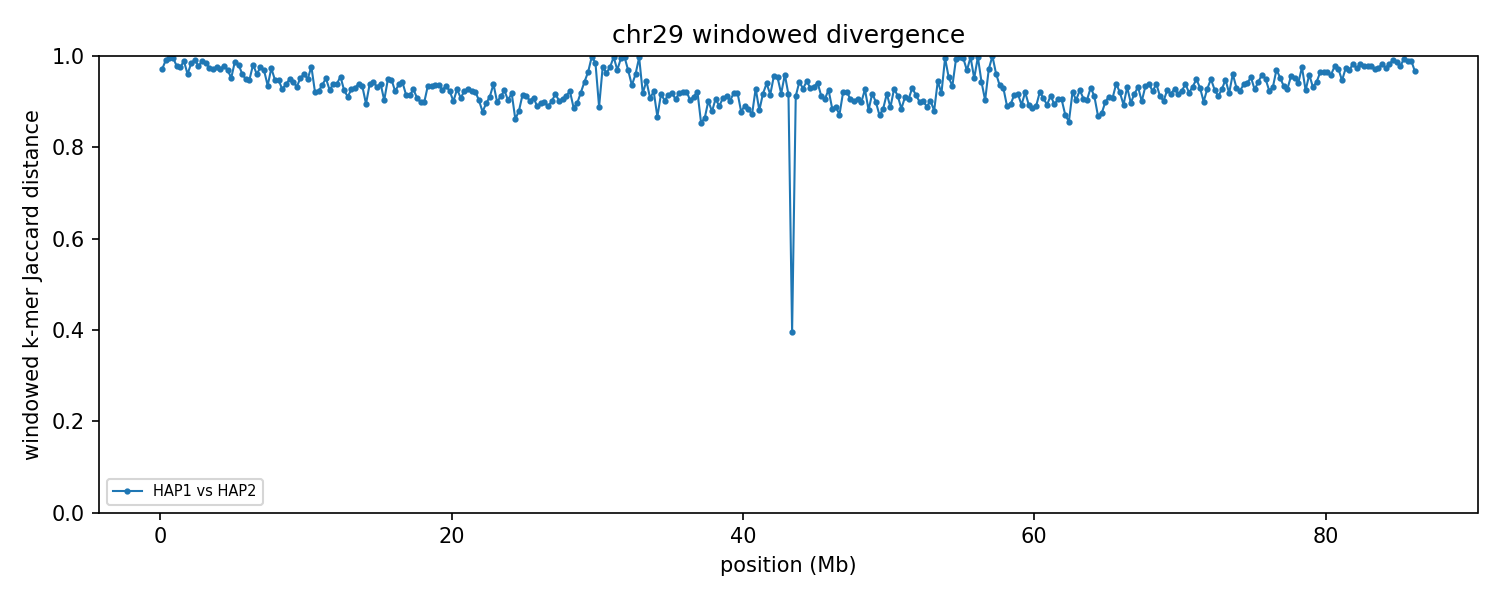

Source data for this figure (header and first rows):
group	win_start	win_end	unit_a	unit_b	hap_a	hap_b	chrom_a	chrom_b	kmers_a	kmers_b	shared	union	jaccard_distance
chr29	1	250000	HAP1_chr29	HAP2_chr29	HAP1	HAP2	29	29	228557	204101	12386	420272	0.9705
chr29	250001	500000	HAP1_chr29	HAP2_chr29	HAP1	HAP2	29	29	238984	236981	4448	471517	0.9906
chr29	500001	750000	HAP1_chr29	HAP2_chr29	HAP1	HAP2	29	29	238628	235784	2437	471975	0.9948
chr29	750001	1000000	HAP1_chr29	HAP2_chr29	HAP1	HAP2	29	29	241968	244356	1600	484724	0.9967
chr29	1000001	1250000	HAP1_chr29	HAP2_chr29	HAP1	HAP2	29	29	227906	229928	9743	448091	0.9783
chr29	1250001	1500000	HAP1_chr29	HAP2_chr29	HAP1	HAP2	29	29	238758	218075	11081	445752	0.9751
chr29	1500001	1750000	HAP1_chr29	HAP2_chr29	HAP1	HAP2	29	29	240849	206868	4747	442970	0.9893
chr29	1750001	2000000	HAP1_chr29	HAP2_chr29	HAP1	HAP2	29	29	220778	223230	16946	427062	0.9603
chr29	2000001	2250000	HAP1_chr29	HAP2_chr29	HAP1	HAP2	29	29	203448	235538	6930	432056	0.984
chr29	2250001	2500000	HAP1_chr29	HAP2_chr29	HAP1	HAP2	29	29	67490	220776	2323	285943	0.9919
chr29	2500001	2750000	HAP1_chr29	HAP2_chr29	HAP1	HAP2	29	29	226897	237405	10012	454290	0.978
chr29	2750001	3000000	HAP1_chr29	HAP2_chr29	HAP1	HAP2	29	29	233903	229411	5107	458207	0.9889
chr29	3000001	3250000	HAP1_chr29	HAP2_chr29	HAP1	HAP2	29	29	232990	229836	6623	456203	0.9855
chr29	3250001	3500000	HAP1_chr29	HAP2_chr29	HAP1	HAP2	29	29	230435	226947	11398	445984	0.9744
chr29	3500001	3750000	HAP1_chr29	HAP2_chr29	HAP1	HAP2	29	29	227559	233526	12404	448681	0.9724
chr29	3750001	4000000	HAP1_chr29	HAP2_chr29	HAP1	HAP2	29	29	233723	212013	10628	435108	0.9756
chr29	4000001	4250000	HAP1_chr29	HAP2_chr29	HAP1	HAP2	29	29	221585	221394	12356	430623	0.9713
chr29	4250001	4500000	HAP1_chr29	HAP2_chr29	HAP1	HAP2	29	29	233791	224620	9433	448978	0.979
chr29	4500001	4750000	HAP1_chr29	HAP2_chr29	HAP1	HAP2	29	29	235499	224617	13805	446311	0.9691
chr29	4750001	5000000	HAP1_chr29	HAP2_chr29	HAP1	HAP2	29	29	223931	226839	20634	430136	0.952
chr29	5000001	5250000	HAP1_chr29	HAP2_chr29	HAP1	HAP2	29	29	223727	217542	5266	436003	0.9879
chr29	5250001	5500000	HAP1_chr29	HAP2_chr29	HAP1	HAP2	29	29	236362	207945	8244	436063	0.9811
chr29	5500001	5750000	HAP1_chr29	HAP2_chr29	HAP1	HAP2	29	29	226379	200916	16032	411263	0.961
chr29	5750001	6000000	HAP1_chr29	HAP2_chr29	HAP1	HAP2	29	29	200449	215273	20235	395487	0.9488
chr29	6000001	6250000	HAP1_chr29	HAP2_chr29	HAP1	HAP2	29	29	232201	196972	21135	408038	0.9482
chr29	6250001	6500000	HAP1_chr29	HAP2_chr29	HAP1	HAP2	29	29	230452	222882	8343	444991	0.9813
chr29	6500001	6750000	HAP1_chr29	HAP2_chr29	HAP1	HAP2	29	29	228220	193953	16107	406066	0.9603
chr29	6750001	7000000	HAP1_chr29	HAP2_chr29	HAP1	HAP2	29	29	228268	166381	9641	385008	0.975
chr29	7000001	7250000	HAP1_chr29	HAP2_chr29	HAP1	HAP2	29	29	221991	182262	12231	392022	0.9688
chr29	7250001	7500000	HAP1_chr29	HAP2_chr29	HAP1	HAP2	29	29	216619	186051	24492	378178	0.9352
chr29	7500001	7750000	HAP1_chr29	HAP2_chr29	HAP1	HAP2	29	29	225566	199441	11145	413862	0.9731
chr29	7750001	8000000	HAP1_chr29	HAP2_chr29	HAP1	HAP2	29	29	205256	187044	19515	372785	0.9477
chr29	8000001	8250000	HAP1_chr29	HAP2_chr29	HAP1	HAP2	29	29	224933	208112	21648	411397	0.9474
chr29	8250001	8500000	HAP1_chr29	HAP2_chr29	HAP1	HAP2	29	29	212893	210510	28700	394703	0.9273
chr29	8500001	8750000	HAP1_chr29	HAP2_chr29	HAP1	HAP2	29	29	205007	202980	23817	384170	0.938
chr29	8750001	9000000	HAP1_chr29	HAP2_chr29	HAP1	HAP2	29	29	222950	183046	19783	386213	0.9488
chr29	9000001	9250000	HAP1_chr29	HAP2_chr29	HAP1	HAP2	29	29	217927	207336	22587	402676	0.9439
chr29	9250001	9500000	HAP1_chr29	HAP2_chr29	HAP1	HAP2	29	29	207274	213805	26640	394439	0.9325
chr29	9500001	9750000	HAP1_chr29	HAP2_chr29	HAP1	HAP2	29	29	187702	204693	17944	374451	0.9521
chr29	9750001	10000000	HAP1_chr29	HAP2_chr29	HAP1	HAP2	29	29	224172	211780	16803	419149	0.9599
chr29	10000001	10250000	HAP1_chr29	HAP2_chr29	HAP1	HAP2	29	29	225421	213052	20995	417478	0.9497
chr29	10250001	10500000	HAP1_chr29	HAP2_chr29	HAP1	HAP2	29	29	222310	221416	10047	433679	0.9768
chr29	10500001	10750000	HAP1_chr29	HAP2_chr29	HAP1	HAP2	29	29	193604	207679	29589	371694	0.9204
chr29	10750001	11000000	HAP1_chr29	HAP2_chr29	HAP1	HAP2	29	29	196708	180968	26867	350809	0.9234
chr29	11000001	11250000	HAP1_chr29	HAP2_chr29	HAP1	HAP2	29	29	194715	205608	23793	376530	0.9368
chr29	11250001	11500000	HAP1_chr29	HAP2_chr29	HAP1	HAP2	29	29	210898	195585	18968	387515	0.9511
chr29	11500001	11750000	HAP1_chr29	HAP2_chr29	HAP1	HAP2	29	29	217456	196427	28607	385276	0.9257
chr29	11750001	12000000	HAP1_chr29	HAP2_chr29	HAP1	HAP2	29	29	188898	201160	22742	367316	0.9381
chr29	12000001	12250000	HAP1_chr29	HAP2_chr29	HAP1	HAP2	29	29	191177	191593	21896	360874	0.9393
chr29	12250001	12500000	HAP1_chr29	HAP2_chr29	HAP1	HAP2	29	29	202410	200553	17484	385479	0.9546
chr29	12500001	12750000	HAP1_chr29	HAP2_chr29	HAP1	HAP2	29	29	196521	170877	25792	341606	0.9245
chr29	12750001	13000000	HAP1_chr29	HAP2_chr29	HAP1	HAP2	29	29	185194	210666	32434	363426	0.9108
chr29	13000001	13250000	HAP1_chr29	HAP2_chr29	HAP1	HAP2	29	29	212724	187367	27066	373025	0.9274
chr29	13250001	13500000	HAP1_chr29	HAP2_chr29	HAP1	HAP2	29	29	210383	162397	24300	348480	0.9303
chr29	13500001	13750000	HAP1_chr29	HAP2_chr29	HAP1	HAP2	29	29	184310	200106	21965	362451	0.9394
chr29	13750001	14000000	HAP1_chr29	HAP2_chr29	HAP1	HAP2	29	29	211959	189452	25072	376339	0.9334
chr29	14000001	14250000	HAP1_chr29	HAP2_chr29	HAP1	HAP2	29	29	199289	172014	35221	336082	0.8952
chr29	14250001	14500000	HAP1_chr29	HAP2_chr29	HAP1	HAP2	29	29	210239	191235	23445	378029	0.938
chr29	14500001	14750000	HAP1_chr29	HAP2_chr29	HAP1	HAP2	29	29	186590	210285	21385	375490	0.943
chr29	14750001	15000000	HAP1_chr29	HAP2_chr29	HAP1	HAP2	29	29	181728	194357	23677	352408	0.9328
... 285 more rows
